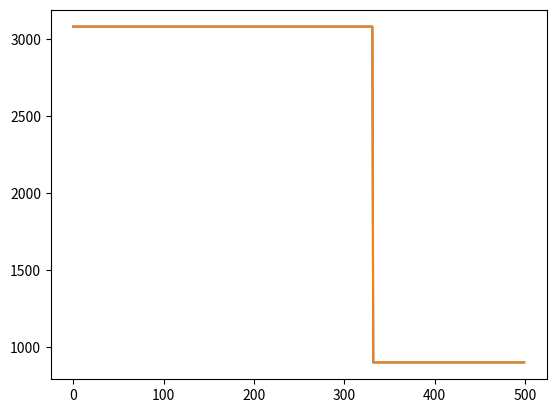

Python code for this plot:
import random
from operator import itemgetter
import matplotlib.pyplot as plt


class Gene:
    """
    This is a class to represent individual(Gene) in GA algorithom
    each object of this class have two attribute: data, size
    """

    # **data 一个字典
    def __init__(self, **data):
        self.__dict__.update(data)
        self.size = len(data['data'])  # length of gene


class GA:
    """
    This is a class of GA algorithm.
    """

    def __init__(self, parameter, func):
        """
        Initialize the pop of GA algorithom and evaluate the pop by computing its' fitness value.
        The data structure of pop is composed of several individuals which has the form like that:

        {'Gene':a object of class Gene, 'fitness': 1.02(for example)}
        Representation of Gene is a list: [b s0 u0 sita0 s1 u1 sita1 s2 u2 sita2]

        """
        #           交叉概率，变异概率，代数，种群大小，下界，上界
        # parameter = [CXPB, MUTPB, NGEN, popsize, low, up]
        self.parameter = parameter
        self.evaluate = func
        self.cxpb = parameter[0]
        self.mutpb = parameter[1]
        self.ngen = parameter[2]
        low = self.parameter[4]
        up = self.parameter[5]

        self.bound = []
        self.bound.append(low)
        self.bound.append(up)

        self.gbest = []
        self.gbest_mae = []
        pop = []
        # 随机初始化种群
        for i in range(self.parameter[3]):
            # geneinfo 代表一个个体
            geneinfo = []
            for pos in range(len(low)):
                # 从上界和下界之间随机一个整数
                geneinfo.append(random.uniform(self.bound[0][pos], self.bound[1][pos]))  # initialise popluation

            mse, mae = self.evaluate(geneinfo)  # evaluate each chromosome
            pop.append( {'Gene': Gene(data=geneinfo), 'fitness': mse, 'mae': mae})  # store the chromosome and its fitness

        self.pop = pop
        self.bestindividual = self.selectBest(self.pop)  # store the best chromosome in the population

    # # 适应度函数
    # def evaluate(self, geneinfo):
    #     """
    #     fitness function
    #     """
    #     x1 = geneinfo[0]
    #     x2 = geneinfo[1]
    #     x3 = geneinfo[2]
    #     x4 = geneinfo[3]
    #     y = x1 ** 2 + x2 ** 2 + x3 ** 3 + x4 ** 4
    #     return y

    # 选择当前种群中最好的一个个体
    def selectBest(self, pop):
        """
        select the best individual from pop
        """
        s_inds = sorted(pop, key=itemgetter("fitness"), reverse=False)  # from small to large, return a pop
        # print(s_inds)
        return s_inds[0]

    # # 选择算子
    # def selection(self, individuals, k):
    #
    #     s_inds = sorted(individuals, key=itemgetter("fitness"),
    #                     reverse=False)  # 从小到大排序
    #     chosen = []
    #
    #     good = s_inds[0:8]  # 优 8个
    #     mid = s_inds[8:14]  # 中 6个
    #     bad = s_inds[14:20]  # 差 6个
    #     chosen.extend(good)
    #     chosen.extend(mid)
    #     chosen.extend(random.sample(bad, 3))
    #     chosen.extend(random.sample(good, 3))
    #     # 不足的随机选两个
    #     # while(len(chosen)<k):
    #     #     chosen.append(random.choice(s_inds))
    #     chosen = sorted(chosen, key=itemgetter("fitness"), reverse=False)
    #     return chosen

    def roulette_wheel_selection(self, population, fitness):
        """
        使用轮盘赌选择算法从种群中选择一个个体
        :param population: 种群
        :param fitness: 种群中每个个体的适应度值
        :return: 选择出的个体
        """
        total_fitness = sum(fitness)
        selection_probabilities = [f / total_fitness for f in fitness]
        cum_probabilities = [sum(selection_probabilities[:i + 1]) for i in range(len(selection_probabilities))]
        random_num = random.random()
        for i in range(len(cum_probabilities)):
            if random_num <= cum_probabilities[i]:
                return population[i]

    # 选择算子
    def selection(self, individuals, k):
        chosen = []
        fitness = [individuals[i].get('fitness') for i in range(len(individuals))]
        for i in range(k):
            chosen.append(self.roulette_wheel_selection(individuals, fitness))
        return chosen

    # # 选择算子
    # def selection(self, individuals, k):
    #
    #
    #     s_inds = sorted(individuals, key=itemgetter("fitness"),
    #                     reverse=False)  # 从小到大排序
    #     chosen = []
    #     good = s_inds[0:8]  # 优 8个
    #     mid = s_inds[8:14]  # 中 6个
    #     bad = s_inds[14:20]  # 差 6个
    #     chosen.extend(good)
    #     chosen.extend(mid)
    #     chosen.extend(random.sample(bad, 3))
    #     chosen.extend(random.sample(good, 3))
    #     # 不足的随机选两个
    #     # while(len(chosen)<k):
    #     #     chosen.append(random.choice(s_inds))
    #     chosen = sorted(chosen, key=itemgetter("fitness"), reverse=False)
    #     return chosen
    # # 交叉算子----多点交叉
    # def crossoperate(self, offspring):
    #
    #     dim = len(offspring[0]['Gene'].data)
    #
    #     geninfo1 = offspring[0]['Gene'].data  # Gene's data of first offspring chosen from the selected pop
    #     geninfo2 = offspring[1]['Gene'].data  # Gene's data of second offspring chosen from the selected pop
    #
    #     if dim == 1:
    #         pos1 = 1
    #         pos2 = 1
    #     else:
    #         pos1 = random.randrange(0, dim)  # select a position in the range from 0 to dim-1,
    #         pos2 = random.randrange(0, dim)
    #
    #     newoff1 = Gene(data=[])  # offspring1 produced by cross operation
    #     newoff2 = Gene(data=[])  # offspring2 produced by cross operation
    #     temp1 = []
    #     temp2 = []
    #     for i in range(dim):
    #         if min(pos1, pos2) <= i < max(pos1, pos2):
    #             temp2.append(geninfo2[i])
    #             temp1.append(geninfo1[i])
    #         else:
    #             temp2.append(geninfo1[i])
    #             temp1.append(geninfo2[i])
    #     newoff1.data = temp1
    #     newoff2.data = temp2
    #
    #     return newoff1, newoff2

    # 交叉算子----单点交叉
    def crossoperate(self, offspring):
        a = random.random()
        dim = len(offspring[0]['Gene'].data)

        geninfo1 = offspring[0]['Gene'].data  # Gene's data of first offspring chosen from the selected pop
        geninfo2 = offspring[1]['Gene'].data  # Gene's data of second offspring chosen from the selected pop

        if dim == 1:
            pos = 1
        else:
            pos = random.randint(0, dim - 1)  # select a position in the range from 0 to dim-1,
        newoff1 = Gene(data=[])  # offspring1 produced by cross operation
        newoff2 = Gene(data=[])  # offspring2 produced by cross operation
        temp1 = []
        temp2 = []
        for i in range(dim):
            if i == pos:
                temp2.append((1 - a) * geninfo2[i] + a * geninfo1[i])
                temp1.append((1 - a) * geninfo1[i] + a * geninfo2[i])
                # temp2.append(geninfo1[i])
                # temp1.append(geninfo2[i])
            else:
                temp2.append(geninfo2[i])
                temp1.append(geninfo1[i])
        newoff1.data = temp1
        newoff2.data = temp2

        return newoff1, newoff2

    # 随机变异算子
    def mutation(self, crossoff, bound):
        """
        mutation operation
        """
        dim = len(crossoff.data)

        if dim == 1:
            pos = 0
        else:
            # random.randrange 左闭右开
            pos = random.randrange(0, dim)  # chose a position in crossoff to perform mutation.

        crossoff.data[pos] = random.randint(bound[0][pos], bound[1][pos])
        return crossoff

    # # 变异算子
    # def mutation(self, crossoff, bound, t):
    #
    #     dim = len(crossoff.data)
    #
    #     if dim == 1:
    #         pos = 0
    #     else:
    #         # random.randrange 左闭右开
    #         pos = random.randrange(0, dim)  # chose a position in crossoff to perform mutation.
    #
    #     r = random.random()
    #     if r >= 0.5:
    #         # 向上变异
    #         crossoff.data[pos] = crossoff.data[pos] + (bound[1][pos] - crossoff.data[pos]) * (1 - t / self.parameter[2])
    #     else:
    #         # 向下变异
    #         crossoff.data[pos] = crossoff.data[pos] + (bound[0][pos] - crossoff.data[pos]) * (1 - t / self.parameter[2])
    #     return crossoff

    def run(self):
        """
        main frame work of GA
        """
        popsize = self.parameter[3]

        print("Start of evolution")

        # Begin the evolution
        for g in range(self.ngen):

            print("############### Generation {} ###############".format(g))

            # Apply selection based on their converted fitness
            selectpop = self.selection(self.pop, popsize)

            nextoff = []
            while len(nextoff) != popsize:
                # Apply crossover and mutation on the offspring

                # Select two individuals
                offspring = [selectpop.pop() for _ in range(2)]

                if random.random() < self.cxpb:  # cross two individuals with probability CXPB
                    crossoff1, crossoff2 = self.crossoperate(offspring)
                    if random.random() < self.mutpb:  # mutate an individual with probability MUTPB
                        muteoff1 = self.mutation(crossoff1, self.bound)
                        muteoff2 = self.mutation(crossoff2, self.bound)
                        fit_muteoff1, mae1 = self.evaluate(muteoff1.data)  # Evaluate the individuals
                        fit_muteoff2, mae2 = self.evaluate(muteoff2.data)  # Evaluate the individuals

                        nextoff.append({'Gene': muteoff1, 'fitness': fit_muteoff1, 'mae': mae1})
                        nextoff.append({'Gene': muteoff2, 'fitness': fit_muteoff2, 'mae': mae2})
                    else:
                        fit_crossoff1, mae1 = self.evaluate(crossoff1.data)  # Evaluate the individuals
                        fit_crossoff2, mae2 = self.evaluate(crossoff2.data)
                        nextoff.append({'Gene': crossoff1, 'fitness': fit_crossoff1, 'mae': mae1})
                        nextoff.append({'Gene': crossoff2, 'fitness': fit_crossoff2, 'mae': mae2})
                else:
                    # [].extend列表追加列表
                    nextoff.extend(offspring)

            # The population is entirely replaced by the offspring
            self.pop = nextoff

            # Gather all the fitnesses in one list and print the stats
            fits = [ind['fitness'] for ind in self.pop]
            # 这一代最小的
            best_ind = self.selectBest(self.pop)

            if best_ind['fitness'] < self.bestindividual['fitness']:
                self.bestindividual = best_ind
            self.gbest.append(self.bestindividual['fitness'])
            self.gbest_mae.append(self.bestindividual['mae'])
            print("Best individual found is {}, {}".format(self.bestindividual['Gene'].data,
                                                           self.bestindividual['fitness']))
            print("  Min fitness of current pop: {}".format(min(fits)))

        print("------ End of (successful) evolution ------")


# 适应度函数
def evaluate(geneinfo):
    x1 = geneinfo[0]
    x2 = geneinfo[1]
    x3 = geneinfo[2]
    x4 = geneinfo[3]
    y = x1 ** 2 + x2 ** 2 + x3 ** 3 + x4 ** 4
    return y, y + 1


def SGA(func, cxpb, mutpb, ngen, popsize, up, low):
    parameter = [cxpb, mutpb, ngen, popsize, low, up]
    ga = GA(parameter, func)
    ga.run()
    print('gbest', ga.gbest)
    print('gbest_mae', ga.gbest_mae)
    plt.plot(ga.gbest)
    plt.plot(ga.gbest_mae)
    plt.show()
    return ga.gbest,ga.gbest_mae


if __name__ == "__main__":
    # CXPB, MUTPB, NGEN, popsize = 0.8, 0.1, 50, 20  # popsize must be even number
    # up = [30, 30, 30, 30]  # upper range for variables
    # low = [1, 1, 1, 1]  # lower range for variables
    # parameter = [CXPB, MUTPB, NGEN, popsize, low, up]
    # iga = GA(parameter)
    # iga.run()
    # print(iga.gbest)
    # plt.plot(iga.gbest)
    # plt.show()
    SGA(func=evaluate, cxpb=0.8, mutpb=0.1, ngen=500, popsize=20, up=[30, 30, 30, 30], low=[1, 1, 1, 1])
